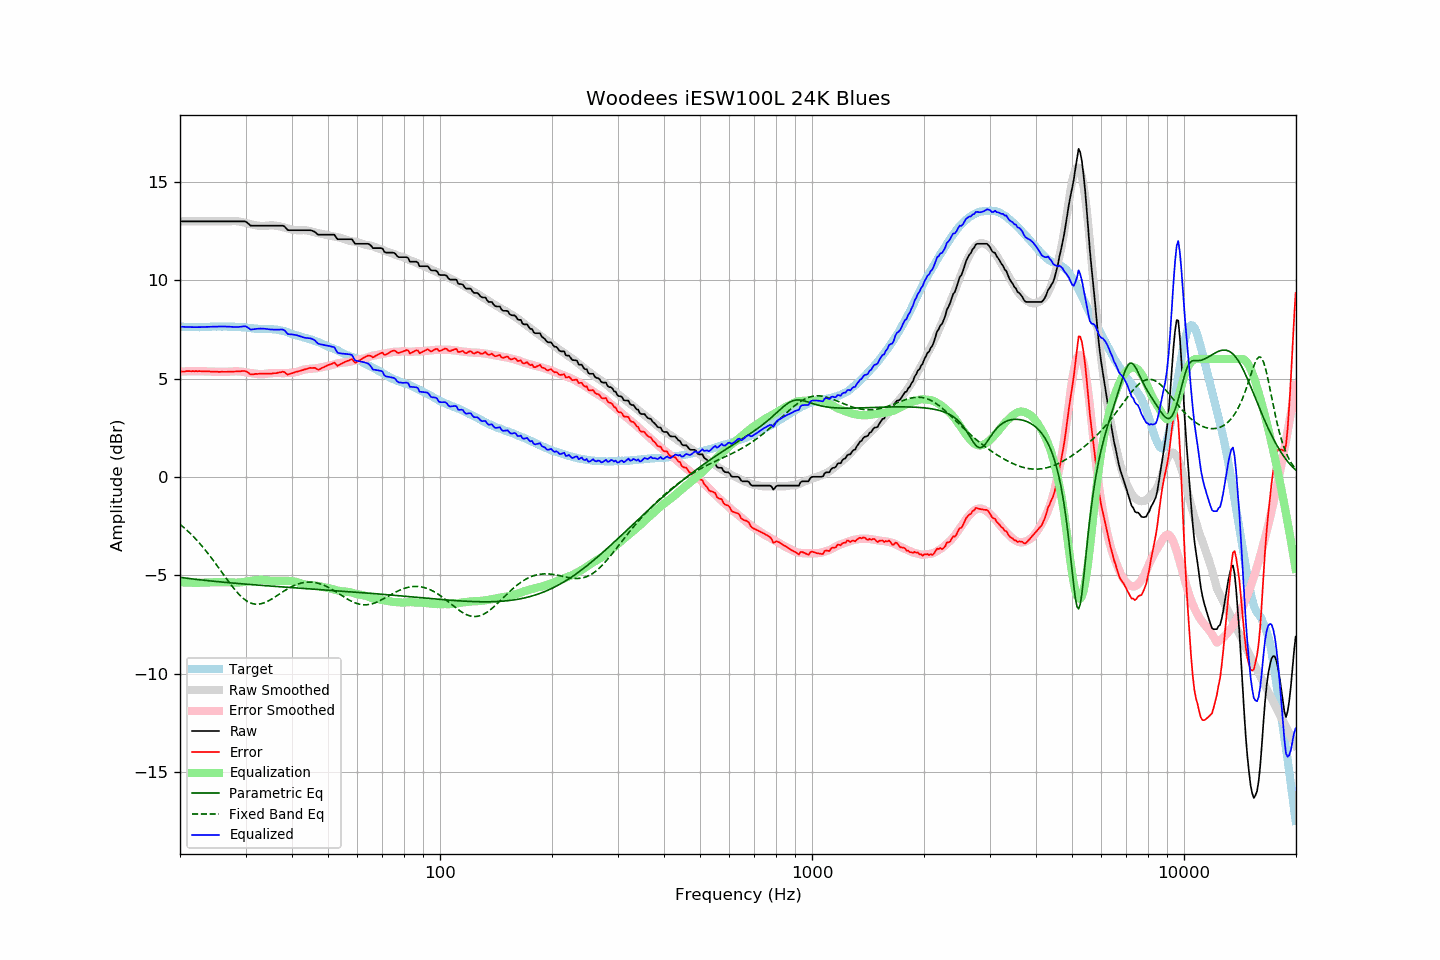

Values plotted in this chart, from the file beside it:
frequency, raw, error, smoothed, error_smoothed, equalization, parametric_eq, fixed_band_eq, equalized_raw, equalized_smoothed, target
20.00, 13.00, 5.35, 13.00, 5.36, -5.36, -5.11, -2.41, 7.64, 7.64, 7.65
20.20, 13.00, 5.36, 13.00, 5.36, -5.36, -5.12, -2.47, 7.64, 7.64, 7.64
20.40, 13.00, 5.36, 13.00, 5.36, -5.36, -5.13, -2.54, 7.63, 7.63, 7.64
20.61, 13.00, 5.36, 13.00, 5.37, -5.37, -5.14, -2.61, 7.63, 7.63, 7.64
20.81, 13.00, 5.38, 13.00, 5.37, -5.37, -5.15, -2.69, 7.63, 7.63, 7.62
21.02, 13.00, 5.38, 13.00, 5.37, -5.37, -5.16, -2.76, 7.62, 7.62, 7.62
21.23, 13.00, 5.38, 13.00, 5.38, -5.38, -5.17, -2.84, 7.62, 7.62, 7.62
21.44, 13.00, 5.37, 13.00, 5.38, -5.38, -5.18, -2.92, 7.62, 7.62, 7.62
21.66, 13.00, 5.38, 13.00, 5.38, -5.38, -5.19, -3.00, 7.62, 7.62, 7.61
21.87, 13.00, 5.37, 13.00, 5.38, -5.38, -5.20, -3.09, 7.62, 7.62, 7.62
22.09, 13.00, 5.38, 13.00, 5.38, -5.38, -5.21, -3.17, 7.62, 7.62, 7.61
22.31, 13.00, 5.38, 13.00, 5.38, -5.38, -5.22, -3.26, 7.62, 7.62, 7.62
22.54, 13.00, 5.39, 13.00, 5.38, -5.38, -5.23, -3.36, 7.62, 7.62, 7.61
22.76, 13.00, 5.38, 13.00, 5.38, -5.38, -5.24, -3.45, 7.62, 7.62, 7.62
22.99, 13.00, 5.38, 13.00, 5.38, -5.38, -5.24, -3.55, 7.62, 7.62, 7.62
23.22, 13.00, 5.38, 13.00, 5.37, -5.37, -5.25, -3.64, 7.63, 7.63, 7.62
23.45, 13.00, 5.37, 13.00, 5.37, -5.37, -5.26, -3.74, 7.63, 7.63, 7.63
23.69, 13.00, 5.37, 13.00, 5.37, -5.37, -5.27, -3.85, 7.63, 7.63, 7.63
23.92, 13.00, 5.37, 13.00, 5.36, -5.36, -5.28, -3.95, 7.63, 7.63, 7.63
24.16, 13.00, 5.36, 13.00, 5.36, -5.36, -5.29, -4.06, 7.64, 7.64, 7.64
24.40, 13.00, 5.35, 13.00, 5.36, -5.36, -5.30, -4.17, 7.64, 7.64, 7.65
24.65, 13.00, 5.35, 13.00, 5.35, -5.35, -5.30, -4.28, 7.64, 7.64, 7.65
24.89, 13.00, 5.35, 13.00, 5.35, -5.35, -5.31, -4.39, 7.65, 7.65, 7.65
25.14, 13.00, 5.35, 13.00, 5.35, -5.35, -5.32, -4.50, 7.65, 7.65, 7.65
25.39, 13.00, 5.34, 13.00, 5.35, -5.35, -5.33, -4.61, 7.65, 7.65, 7.66
25.65, 13.00, 5.34, 13.00, 5.35, -5.35, -5.34, -4.73, 7.65, 7.65, 7.65
25.91, 13.00, 5.35, 13.00, 5.35, -5.35, -5.34, -4.84, 7.65, 7.65, 7.64
26.16, 13.00, 5.35, 13.00, 5.35, -5.35, -5.35, -4.96, 7.65, 7.65, 7.65
26.43, 13.00, 5.35, 13.00, 5.35, -5.35, -5.36, -5.07, 7.65, 7.65, 7.65
26.69, 13.00, 5.35, 13.00, 5.35, -5.35, -5.37, -5.18, 7.65, 7.65, 7.65
26.96, 13.00, 5.36, 13.00, 5.35, -5.35, -5.37, -5.30, 7.64, 7.65, 7.64
27.23, 13.00, 5.36, 13.00, 5.36, -5.36, -5.38, -5.41, 7.64, 7.64, 7.64
27.50, 13.00, 5.36, 13.01, 5.37, -5.37, -5.39, -5.51, 7.63, 7.64, 7.64
27.77, 13.00, 5.35, 13.01, 5.37, -5.37, -5.40, -5.62, 7.62, 7.64, 7.65
28.05, 13.00, 5.36, 13.01, 5.38, -5.38, -5.40, -5.72, 7.62, 7.64, 7.63
28.33, 13.00, 5.36, 13.01, 5.38, -5.38, -5.41, -5.82, 7.62, 7.63, 7.63
28.62, 13.00, 5.38, 13.00, 5.37, -5.37, -5.42, -5.91, 7.63, 7.63, 7.62
28.90, 13.00, 5.37, 12.99, 5.37, -5.37, -5.42, -5.99, 7.63, 7.62, 7.63
29.19, 13.00, 5.38, 12.97, 5.36, -5.36, -5.43, -6.08, 7.64, 7.62, 7.62
29.48, 13.00, 5.39, 12.96, 5.35, -5.35, -5.44, -6.15, 7.65, 7.61, 7.61
29.78, 13.00, 5.39, 12.94, 5.34, -5.34, -5.45, -6.22, 7.66, 7.60, 7.61
30.08, 12.98, 5.37, 12.92, 5.32, -5.32, -5.45, -6.28, 7.66, 7.60, 7.60
30.38, 12.92, 5.34, 12.90, 5.31, -5.31, -5.46, -6.33, 7.61, 7.59, 7.58
30.68, 12.85, 5.27, 12.88, 5.30, -5.30, -5.47, -6.37, 7.55, 7.58, 7.58
30.99, 12.78, 5.21, 12.85, 5.28, -5.28, -5.47, -6.41, 7.49, 7.57, 7.57
31.30, 12.78, 5.22, 12.83, 5.27, -5.27, -5.48, -6.44, 7.51, 7.56, 7.56
31.61, 12.78, 5.22, 12.82, 5.26, -5.26, -5.48, -6.46, 7.52, 7.55, 7.56
31.93, 12.78, 5.24, 12.80, 5.25, -5.25, -5.49, -6.47, 7.53, 7.55, 7.53
32.24, 12.78, 5.24, 12.78, 5.24, -5.24, -5.50, -6.47, 7.54, 7.54, 7.54
32.57, 12.78, 5.25, 12.77, 5.24, -5.24, -5.50, -6.47, 7.54, 7.54, 7.53
32.89, 12.78, 5.25, 12.77, 5.23, -5.23, -5.51, -6.45, 7.55, 7.53, 7.53
33.22, 12.78, 5.25, 12.76, 5.23, -5.23, -5.52, -6.43, 7.55, 7.53, 7.52
33.55, 12.78, 5.26, 12.76, 5.24, -5.24, -5.52, -6.41, 7.54, 7.53, 7.52
33.89, 12.78, 5.25, 12.77, 5.24, -5.24, -5.53, -6.38, 7.54, 7.53, 7.53
34.23, 12.78, 5.26, 12.78, 5.25, -5.25, -5.53, -6.34, 7.53, 7.52, 7.52
34.57, 12.78, 5.25, 12.79, 5.27, -5.27, -5.54, -6.30, 7.51, 7.52, 7.52
34.92, 12.78, 5.26, 12.79, 5.28, -5.28, -5.55, -6.26, 7.50, 7.52, 7.52
35.27, 12.78, 5.25, 12.80, 5.28, -5.28, -5.55, -6.21, 7.50, 7.51, 7.53
35.62, 12.78, 5.27, 12.79, 5.28, -5.28, -5.56, -6.16, 7.49, 7.51, 7.51
35.97, 12.78, 5.28, 12.79, 5.29, -5.29, -5.56, -6.11, 7.49, 7.50, 7.50
... 635 more rows
